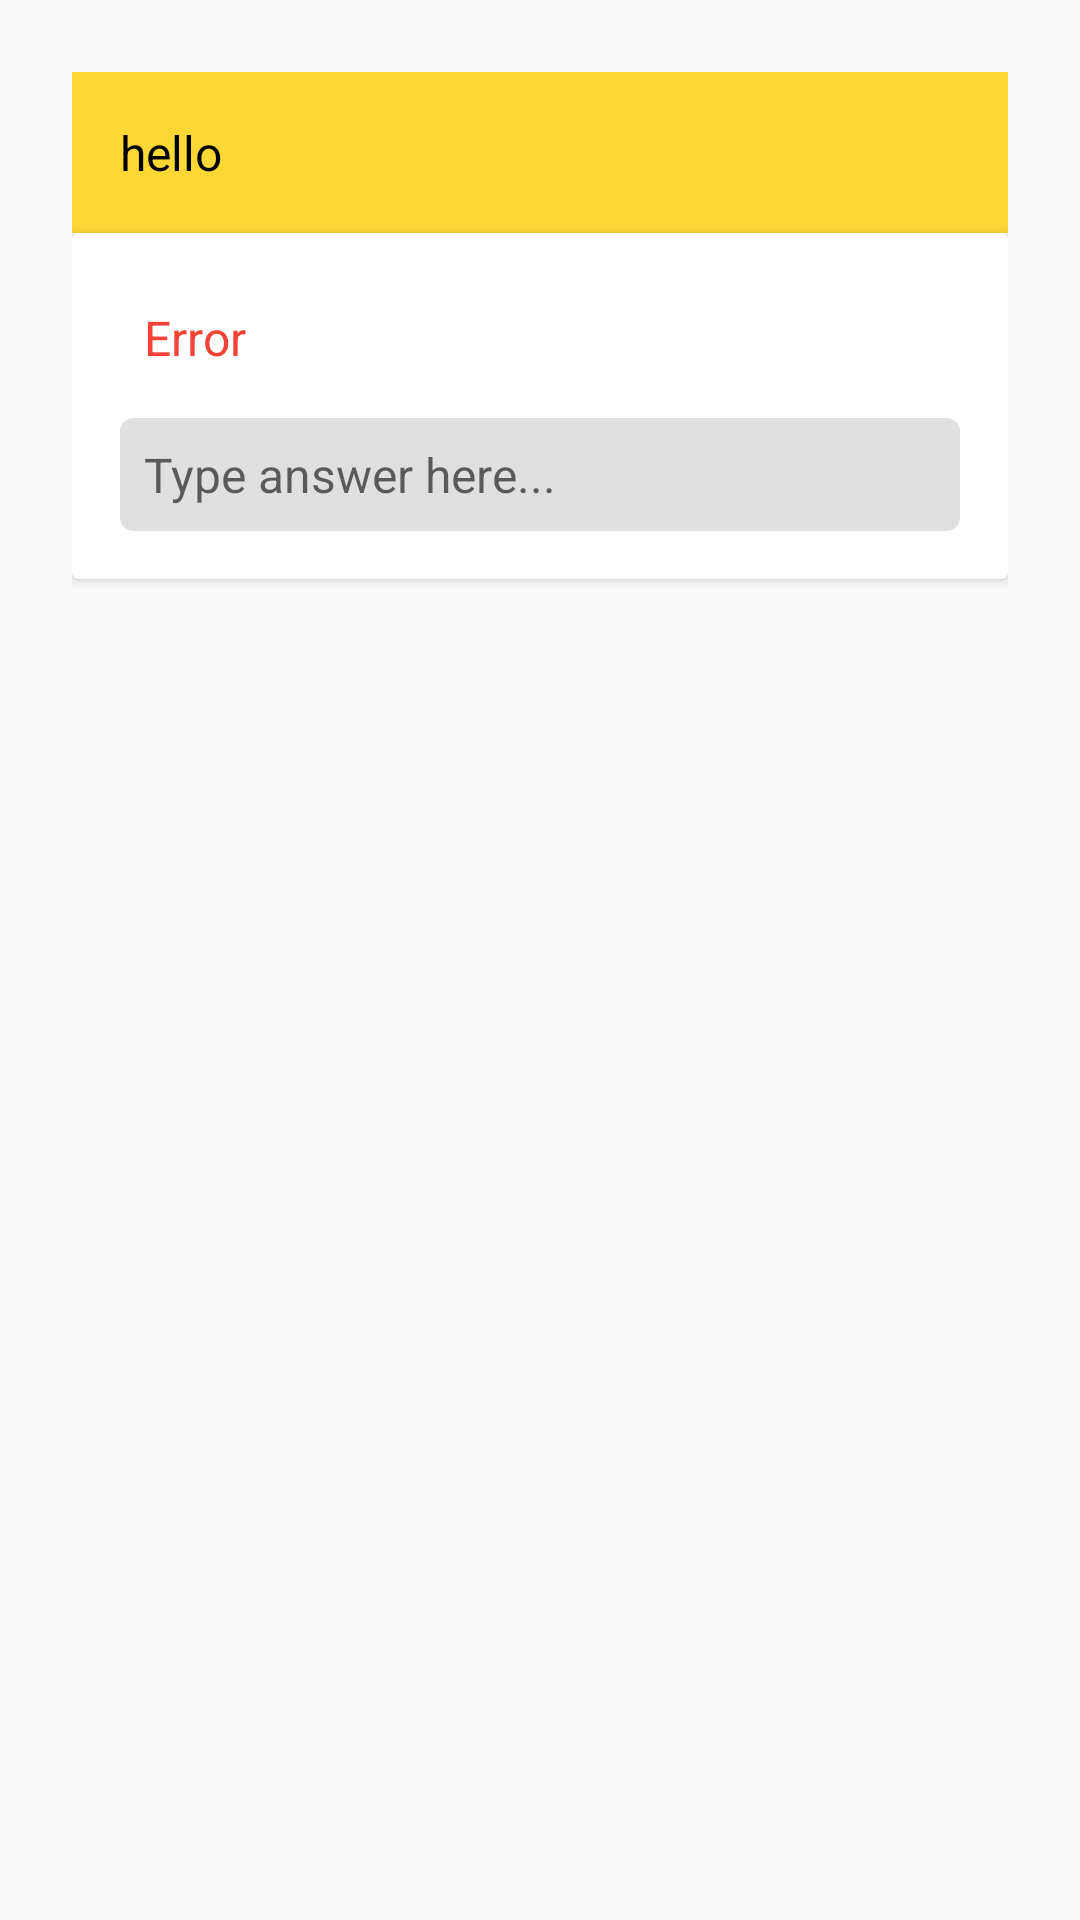

Android layout source for this screen:
<!-- AndroidManifest.xml: application theme AppTheme -->
<!-- res/layout/fragment_text_answer.xml -->
<?xml version="1.0" encoding="utf-8"?>
<RelativeLayout xmlns:android="http://schemas.android.com/apk/res/android"
    xmlns:app="http://schemas.android.com/apk/res-auto"
    xmlns:tools="http://schemas.android.com/tools"
    android:layout_width="match_parent"
    android:layout_height="wrap_content"
    android:padding="24dp"
    tools:context=".fragment.TextAnswerFragment">

    <TextView
        android:id="@+id/textview_question"
        android:layout_width="match_parent"
        android:layout_height="wrap_content"
        android:background="@color/colorYellow"
        android:padding="16dp"
        android:text="hello"
        android:textColor="#000"
        android:textSize="16sp" />


    <android.support.v7.widget.CardView
        android:layout_width="match_parent"
        android:layout_height="wrap_content"
        android:layout_below="@id/textview_question"
        android:elevation="4dp"
        android:padding="2dp"
        app:cardBackgroundColor="@color/myWhite">

        <LinearLayout
            android:layout_width="match_parent"
            android:layout_height="wrap_content"
            android:orientation="vertical">

            <TextView
                android:id="@+id/textview_error"
                android:layout_width="match_parent"
                android:layout_height="wrap_content"
                android:layout_below="@id/textview_question"
                android:layout_marginTop="24dp"
                android:layout_marginLeft="24dp"
                android:layout_marginRight="24dp"
                android:text="Error"
                android:textColor="@color/colorRed"
                android:textSize="16sp" />

            <EditText
                android:id="@+id/edittext_answer"
                android:layout_width="match_parent"
                android:layout_height="wrap_content"
                android:layout_margin="16dp"
                android:background="@drawable/edittextbg"
                android:hint="Type answer here..."
                android:inputType="text"
                android:padding="8dp"
                android:textColor="#000"
                android:textSize="16sp" />
        </LinearLayout>
    </android.support.v7.widget.CardView>
</RelativeLayout>
<!-- resources referenced by this layout -->
<resources>
  <color name="colorRed">#F44336</color>
  <color name="colorYellow">#FDD835</color>
  <color name="myWhite">#FFFFFF</color>
  <!-- drawable edittextbg (drawable) -->
  <?xml version="1.0" encoding="utf-8"?>
  <shape xmlns:android="http://schemas.android.com/apk/res/android">
      <solid android:color="@color/colorLightGrey" />
      <stroke
          android:width="1dp"
          android:color="@color/colorLightGrey" />
      <corners android:radius="4dp" />
      <padding
          android:bottom="0dp"
          android:left="0dp"
          android:right="0dp"
          android:top="0dp" />
  </shape>
  <style name="AppTheme" parent="Theme.AppCompat.Light.NoActionBar">
          
          <item name="colorPrimary">@color/colorPrimary</item>
          <item name="colorPrimaryDark">@color/colorPrimaryDark</item>
          <item name="colorAccent">@color/colorAccent</item>
      </style>
  <color name="colorLightGrey">#E0E0E0</color>
  <color name="colorPrimary">#FFF</color>
  <color name="colorPrimaryDark">#000</color>
  <color name="colorAccent">#FDD835</color>
</resources>
